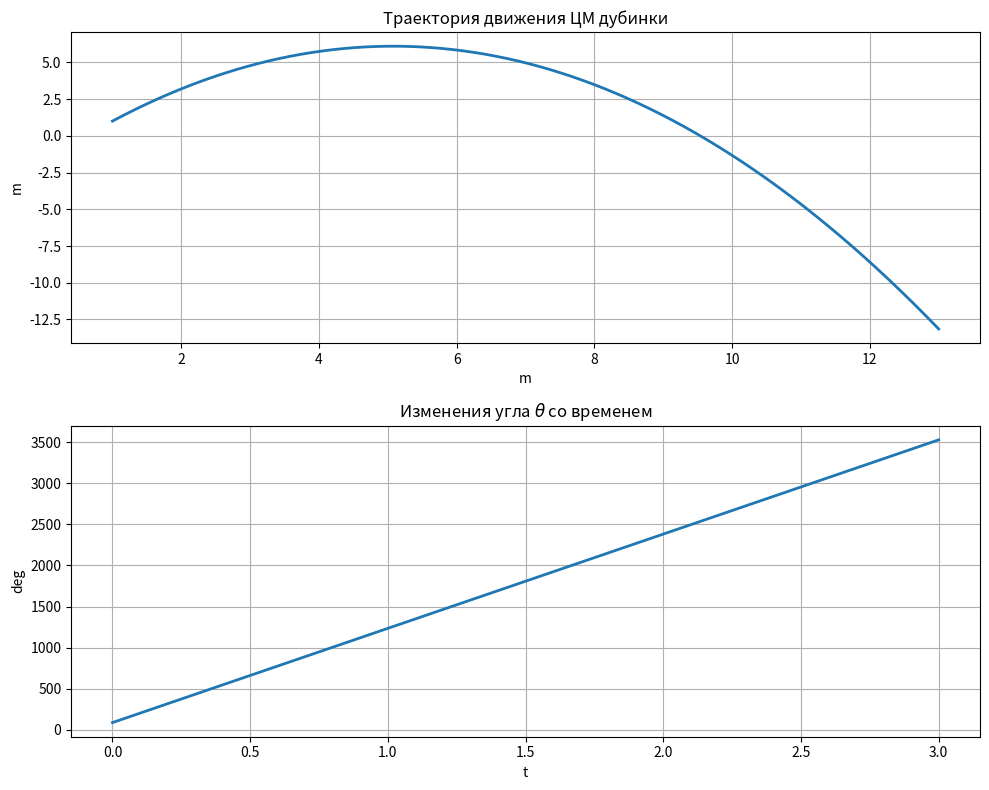
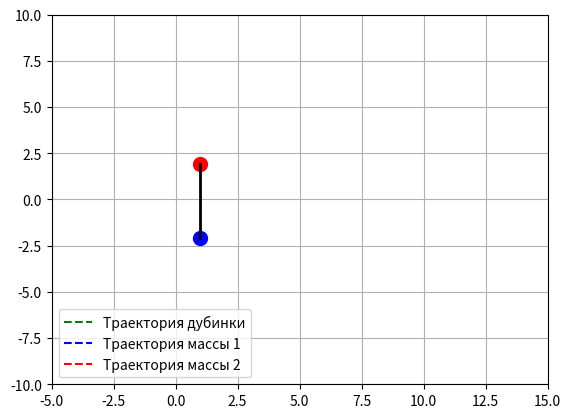

These figures' Python source, in order:
import numpy as np
from scipy.integrate import solve_ivp
import matplotlib.pyplot as plt
from matplotlib.animation import FuncAnimation

# Заданные параметры
l = 4.0  # длина стержня
m1 = 3.0  # масса массы 1
m2 = 10.0  # масса массы 2
J = 2.0  # момент инерции
g = 9.81  # ускорение свободного падения


# Система уравнений движения
def equations(t, y):
    x, y, theta, vx, vy, omega = y
    dxdt = vx
    dydt = vy
    dthetadt = omega
    dvxdt = 0
    dvydt = -g
    domegadt = 0
    return [dxdt, dydt, dthetadt, dvxdt, dvydt, domegadt]


# Начальные условия
y0 = [1.0, 1.0, np.pi / 2, 4.0, 10.0, 20.0]

# Время
t_span = [0, 3]

# Решение системы уравнений
sol = solve_ivp(equations, t_span, y0, t_eval=np.linspace(t_span[0], t_span[1], 1000))

# Извлечение решения
t = sol.t
X, Y, Th = sol.y[0], sol.y[1], sol.y[2]

# Построение графиков
plt.figure(figsize=(10, 8))

# Траектория движения ЦМ дубинки
plt.subplot(2, 1, 1)
plt.plot(X, Y, linewidth=2)
plt.grid(True)
plt.title('Траектория движения ЦМ дубинки')
plt.xlabel('m')
plt.ylabel('m')

# Изменения угла theta со временем
plt.subplot(2, 1, 2)
plt.plot(t, np.degrees(Th), linewidth=2)
plt.grid(True)
plt.title('Изменения угла $\\theta$ со временем')
plt.xlabel('t')
plt.ylabel('deg')

plt.tight_layout()

# Анимация
def animate_baton(t, X, Y, Th, l):
    fig, ax = plt.subplots()
    ax.set_xlim([-5, 15])  # Подгоните границы по вашему усмотрению
    ax.set_ylim([-10, 10])  # Подгоните границы по вашему усмотрению
    ax.grid(True)
    mass1, = ax.plot([], [], 'bo', markersize=10)
    mass2, = ax.plot([], [], 'ro', markersize=10)
    line_1, = ax.plot([], [], 'k-', linewidth=2)

    trajectory, = ax.plot([], [], 'g--', label='Траектория дубинки')
    trajectory1, = ax.plot([], [], 'b--', label='Траектория массы 1')
    trajectory2, = ax.plot([], [], 'r--', label='Траектория массы 2')
    ax.legend(loc='lower left')

    def update(frame):
        x_cm = (m1 * 0 + m2 * l) / (m1 + m2)
        mass1.set_data([X[frame] - x_cm * np.cos(Th[frame])], [Y[frame] - x_cm * np.sin(Th[frame])])
        mass2.set_data([X[frame] + (l - x_cm) * np.cos(Th[frame])], [Y[frame] + (l - x_cm) * np.sin(Th[frame])])
        line_1.set_data([X[frame] - x_cm * np.cos(Th[frame]), X[frame] + (l - x_cm) * np.cos(Th[frame])],
                        [Y[frame] - x_cm * np.sin(Th[frame]), Y[frame] + (l - x_cm) * np.sin(Th[frame])])

        trajectory.set_data(X[:frame + 1], Y[:frame + 1])  # Отображение траектории дубинки
        trajectory1.set_data(X[:frame + 1] - x_cm * np.cos(Th[:frame + 1]),
                              Y[:frame + 1] - x_cm * np.sin(Th[:frame + 1]))  # Траектория массы 1
        trajectory2.set_data(X[:frame + 1] + (l - x_cm) * np.cos(Th[:frame + 1]),
                              Y[:frame + 1] + (l - x_cm) * np.sin(Th[:frame + 1]))  # Траектория массы 2

        return mass1, mass2, line_1, trajectory, trajectory1, trajectory2

    ani = FuncAnimation(fig, update, interval=25, blit=True)
    plt.show()


animate_baton(t, X, Y, Th, l)
